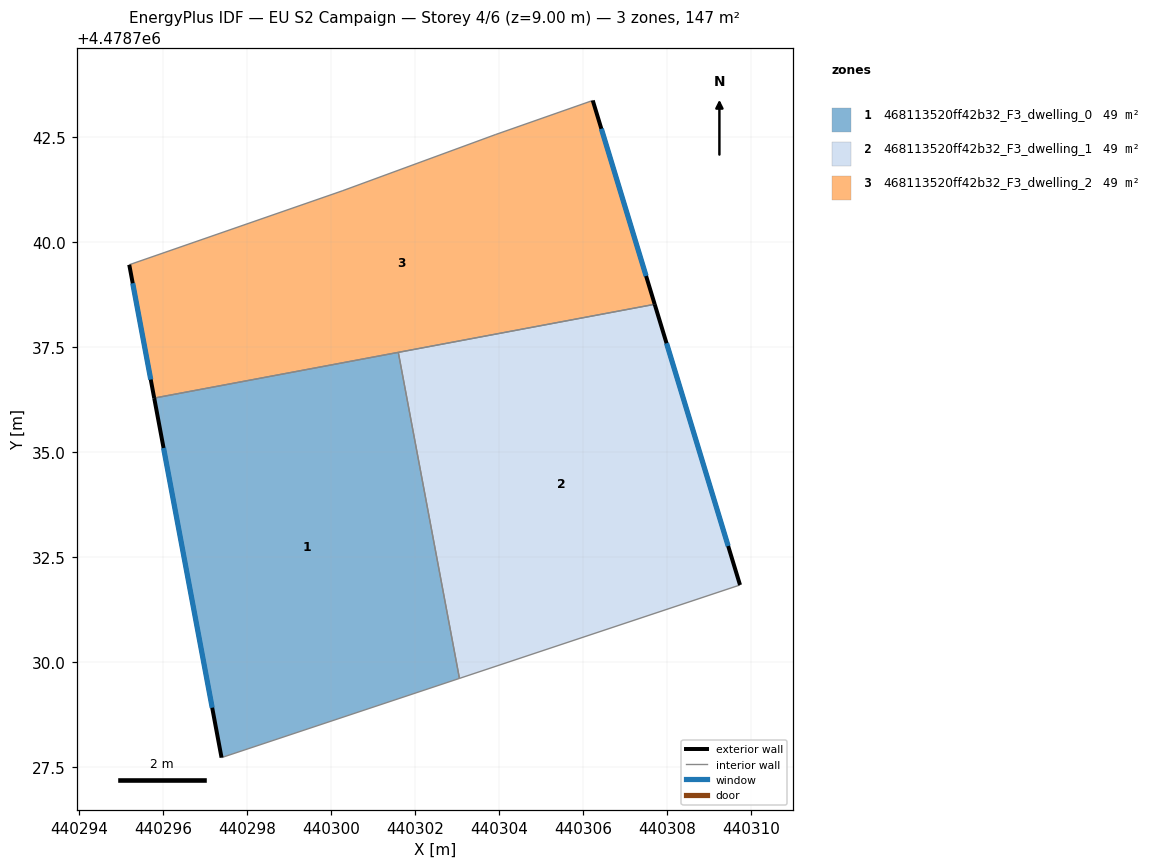
=== STOREY PLAN SPEC (per zone: floor XY polygon, exterior-wall plan segments, windows/doors) ===
zone 1: 468113520ff42b32_F3_dwelling_0  (49.0 m²)
  floor: (440303.05, 4478729.62) (440301.60, 4478737.38) (440295.79, 4478736.29) (440297.39, 4478727.74)
  exterior wall: (440297.39, 4478727.74) – (440295.79, 4478736.29)  [8.7 m]
    window: (440297.17, 4478728.92) – (440296.01, 4478735.10)  [13.6 m²]
  interior walls: 3
zone 2: 468113520ff42b32_F3_dwelling_1  (49.0 m²)
  floor: (440309.73, 4478731.84) (440307.70, 4478738.52) (440301.60, 4478737.38) (440303.05, 4478729.62)
  exterior wall: (440307.70, 4478738.52) – (440309.73, 4478731.84)  [7.0 m]
    window: (440307.98, 4478737.60) – (440309.45, 4478732.77)  [10.9 m²]
  interior walls: 3
zone 3: 468113520ff42b32_F3_dwelling_2  (49.0 m²)
  floor: (440307.70, 4478738.52) (440306.22, 4478743.37) (440303.90, 4478742.56) (440300.26, 4478741.22) (440295.19, 4478739.46) (440295.79, 4478736.29)
  exterior wall: (440306.22, 4478743.37) – (440307.70, 4478738.52)  [5.1 m]
    window: (440306.43, 4478742.70) – (440307.49, 4478739.20)  [7.9 m²]
  exterior wall: (440295.79, 4478736.29) – (440295.19, 4478739.46)  [3.2 m]
    window: (440295.71, 4478736.73) – (440295.28, 4478739.02)  [5.1 m²]
  interior walls: 5

=== DERIVED (storey summary) ===
Building: EU S2 Campaign
Storey: 4 of 6  (floor level z = 9.00 m)
Storey gross floor area: 147.1 m²
Zones on this storey: 3
  - 468113520ff42b32_F3_dwelling_0: floor 49.0 m²; exterior wall 8.7 m (26.1 m²); 1 window(s) 13.6 m²; WWR 52.2%
  - 468113520ff42b32_F3_dwelling_1: floor 49.0 m²; exterior wall 7.0 m (20.9 m²); 1 window(s) 10.9 m²; WWR 52.2%
  - 468113520ff42b32_F3_dwelling_2: floor 49.0 m²; exterior wall 8.3 m (24.9 m²); 2 window(s) 13.0 m²; WWR 52.2%
Zone adjacency (shared interzone walls):
  - 468113520ff42b32_F3_dwelling_0 ↔ 468113520ff42b32_F3_dwelling_1
  - 468113520ff42b32_F3_dwelling_0 ↔ 468113520ff42b32_F3_dwelling_2
  - 468113520ff42b32_F3_dwelling_1 ↔ 468113520ff42b32_F3_dwelling_2